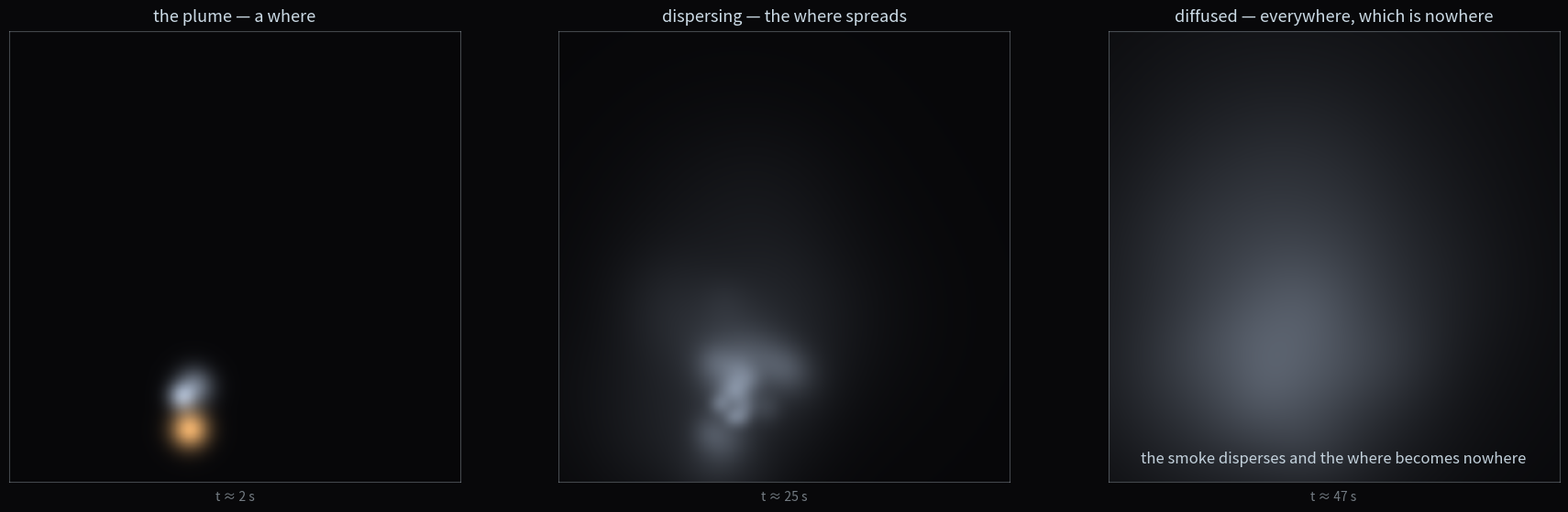

Here is the Python script that generated this plot: (Note: this script raises an exception after producing the figure.)
#!/usr/bin/env python3
"""smoke-cover — the where becomes nowhere.

Three panels of one smoke at three times. A plume of parcels is born at a
source — a where, off-centre, warm at its origin (t=2 s) — and advected by a
divergence-free flow (a stream function: the smoke follows a Hamiltonian
flow) while each parcel diffuses and fades. By t=25 s the plume has spread
into a broad dissipating cloud, the warmth gone. By t=47 s the parcels have
scattered across the whole frame, each wide and faint, overlapping into a
haze with no source left — everywhere, which is nowhere. The room's first
continuous, eventless material: no atoms, so no count; only a spreading, and
then it is not there.

Inverted from salt (kept the where): smoke loses the where to everywhere.
"""
import numpy as np
import matplotlib
matplotlib.use("Agg")
import matplotlib.pyplot as plt
from scipy.ndimage import zoom, map_coordinates, gaussian_filter

rng = np.random.default_rng(20260818)
n = 400
g = np.linspace(0, 1, n)
X, Y = np.meshgrid(g, g)

SMOKE = np.array([0.66, 0.72, 0.80])   # cool grey-blue — no hue, no where
BG = np.array([0.030, 0.030, 0.038])
AMBER = np.array([0.98, 0.72, 0.42])   # the warm origin, present only at birth
INK = (0.80, 0.86, 0.90)

def smooth_noise(seed, shape=(28, 28)):
    r = np.random.default_rng(seed)
    lo = r.standard_normal(shape)
    hi = zoom(lo, n / shape[0], order=3)
    hi = gaussian_filter(hi, 1.2)
    hi -= hi.mean()
    hi /= hi.std()
    return hi

def sample(field, pts):
    """bilinear sample of a grid field at (x, y) points in [0,1]^2."""
    coords = np.stack([np.clip(pts[:, 1], 0, 1) * (n - 1),
                       np.clip(pts[:, 0], 0, 1) * (n - 1)])
    return map_coordinates(field, coords, order=1, mode="constant", cval=0.0)

# ---- divergence-free flow from a multi-octave stream function ----
psi = np.zeros((n, n))
for oct, (shape, amp) in enumerate([(16, 1.0), (28, 0.6), (48, 0.3)]):
    psi += amp * smooth_noise(7 + oct, (shape, shape))
dpsidy, dpsidx = np.gradient(psi)
vscale = max(dpsidy.std(), dpsidx.std())
CURL = 0.025
VX = (-dpsidy / vscale) * CURL
VY = (dpsidx / vscale) * CURL + 0.010      # + upward drift

# ---- parcels ----
N_PAR = 200
src = np.array([0.40, 0.16])               # the where
births = 40.0 * rng.uniform(0.0, 1.0, N_PAR) ** 0.6   # dense early, sparse late
jitter = rng.normal(0.0, [0.016, 0.020], (N_PAR, 2))   # the source fans out
weight = rng.uniform(0.5, 1.5, N_PAR)      # puffiness
SIG0 = 0.014
D = 0.0060                                  # diffusion rate
K_BROWN = 0.020                             # turbulent diffusion (Brownian)

def integrate(births, src, jitter, dt=0.5, T_end=47.0):
    steps = int(T_end / dt)
    brng = np.random.default_rng(20260818 + 9)
    pos = np.tile(src, (N_PAR, 1)) + jitter
    traj = np.zeros((steps + 1, N_PAR, 2))
    traj[0] = pos.copy()
    for k in range(1, steps + 1):
        tt = k * dt
        active = births <= tt - 1e-9
        x = pos[active]
        if x.shape[0]:
            k1 = np.stack([sample(VX, x), sample(VY, x)], axis=1)
            k2 = np.stack([sample(VX, x + 0.5 * dt * k1),
                           sample(VY, x + 0.5 * dt * k1)], axis=1)
            k3 = np.stack([sample(VX, x + 0.5 * dt * k2),
                           sample(VY, x + 0.5 * dt * k2)], axis=1)
            k4 = np.stack([sample(VX, x + dt * k3),
                           sample(VY, x + dt * k3)], axis=1)
            # advection (a Hamiltonian flow) + turbulent diffusion (Brownian)
            pos[active] = x + (dt / 6.0) * (k1 + 2 * k2 + 2 * k3 + k4) \
                          + brng.normal(0.0, K_BROWN * np.sqrt(dt), (x.shape[0], 2))
        traj[k] = pos.copy()
    return traj

traj = integrate(births, src, jitter)

def density_at(T):
    k = int(round(T / 0.5))
    p = traj[k]                              # N_PAR x 2
    born = births < T
    dens = np.zeros((n, n))
    for (px, py), b, w in zip(p[born], births[born], weight[born]):
        age = T - b
        s = SIG0 + D * age
        A = w * (SIG0 / s) ** 2              # mass conserved: wider is fainter
        dens += A * np.exp(-((X - px) ** 2 + (Y - py) ** 2) / (2 * s ** 2))
    return dens

d1 = density_at(2.0)
d2 = density_at(25.0)
d3 = density_at(47.0)
print(f"dens peaks: t2 {d1.max():.3f}  t25 {d2.max():.3f}  t47 {d3.max():.3f}")
print(f"dens means: t2 {d1.mean():.4f}  t25 {d2.mean():.4f}  t47 {d3.mean():.4f}")

def render(dens, exposure=1.0, warm=None):
    """each panel is its own exposure: bright where, medium spread, faint everywhere."""
    b = np.empty((n, n, 3))
    b[:] = BG
    val = np.clip(exposure * dens / dens.max(), 0, 1) ** 0.62
    b += SMOKE * val[:, :, None] * 0.95
    if warm is not None:
        b += AMBER * warm[:, :, None] * 0.9
    return np.clip(b, 0, 1)

warm = np.exp(-((X - 0.40) ** 2 + (Y - 0.115) ** 2) / (2 * 0.030 ** 2))
f1 = render(d1, exposure=0.95, warm=warm)
f2 = render(d2, exposure=0.70)
f3 = render(d3, exposure=0.35)

fig, axes = plt.subplots(1, 3, figsize=(18, 6), dpi=110)
fig.patch.set_facecolor("#08080a")

panels = [(f1, "the plume — a where", "t ≈ 2 s"),
          (f2, "dispersing — the where spreads", "t ≈ 25 s"),
          (f3, "diffused — everywhere, which is nowhere", "t ≈ 47 s")]

for ax, (img, title, subt) in zip(axes, panels):
    ax.imshow(img, origin="lower")
    ax.set_facecolor("#08080a")
    ax.set_xticks([]); ax.set_yticks([])
    for s in ax.spines.values():
        s.set_color((*INK, 0.30))
    ax.set_title(title, color=INK, fontsize=13, pad=8)
    ax.text(0.5, -0.04, subt, transform=ax.transAxes,
            color=(*INK, 0.55), fontsize=10, ha="center")

axes[2].text(0.5, 0.035, "the smoke disperses and the where becomes nowhere",
             transform=axes[2].transAxes, color=(*INK, 0.95), fontsize=12,
             ha="center", va="bottom")

plt.subplots_adjust(left=0.01, right=0.99, top=0.92, bottom=0.10, wspace=0.06)
plt.savefig("assets/smoke-cover.png", facecolor=fig.get_facecolor())
print("saved assets/smoke-cover.png")
